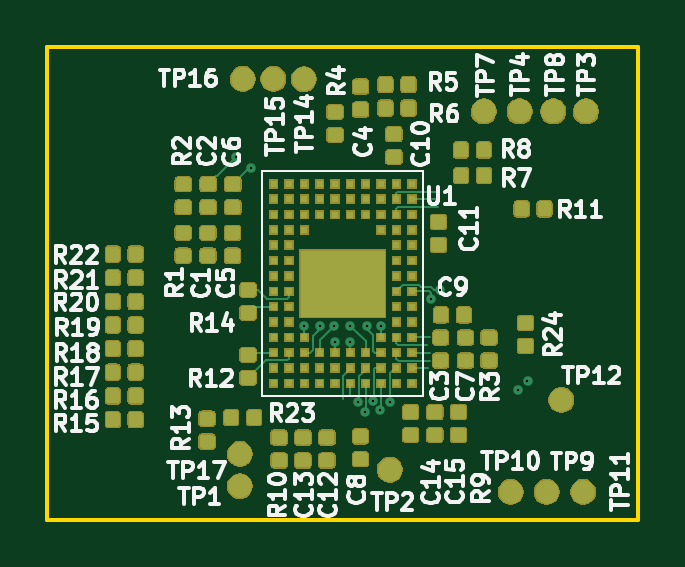
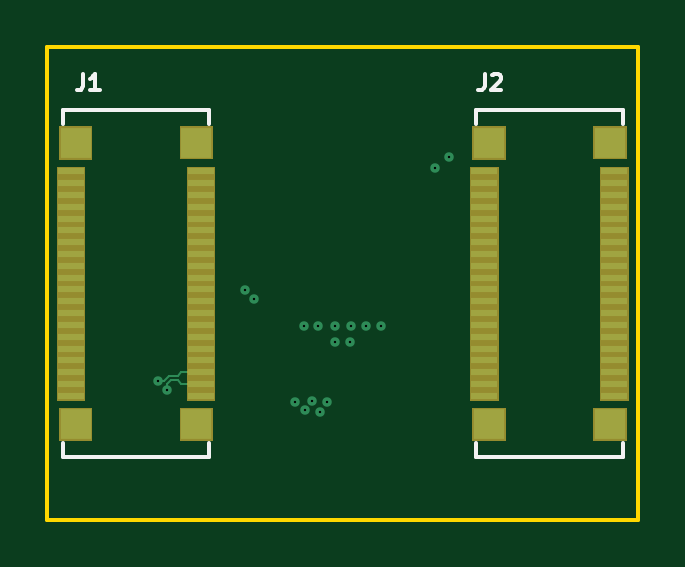
Circuit board: 13 layer files. Board 25.0 x 20.0 mm.
- bottom_mask: zglue-dragon-adapter-B.Mask.gbr (2345 bytes)
- paste: zglue-dragon-adapter-B.Paste.gbr (2680 bytes)
- bottom_silk: zglue-dragon-adapter-B.SilkS.gbr (1866 bytes)
- bottom_copper: zglue-dragon-adapter-Bottom_Layer.gbr (7832 bytes)
- outline: zglue-dragon-adapter-Edge.Cuts.gbr (665 bytes)
- top_mask: zglue-dragon-adapter-F.Mask.gbr (98725 bytes)
- paste: zglue-dragon-adapter-F.Paste.gbr (134322 bytes)
- top_silk: zglue-dragon-adapter-F.SilkS.gbr (41507 bytes)
- drill: zglue-dragon-adapter-NPTH.drl (160 bytes)
- drill: zglue-dragon-adapter-PTH.drl (447 bytes)
- inner_copper: zglue-dragon-adapter-Power_Layer1.gbr (1461 bytes)
- inner_copper: zglue-dragon-adapter-Power_Layer2.gbr (1461 bytes)
- top_copper: zglue-dragon-adapter-Top_Layer.gbr (151993 bytes)

=== bottom_mask: zglue-dragon-adapter-B.Mask.gbr ===
G04 #@! TF.GenerationSoftware,KiCad,Pcbnew,5.0.2+dfsg1-1~bpo9+1*
G04 #@! TF.CreationDate,2019-10-10T14:21:37+02:00*
G04 #@! TF.ProjectId,zglue-dragon-adapter,7a676c75-652d-4647-9261-676f6e2d6164,rev?*
G04 #@! TF.SameCoordinates,Original*
G04 #@! TF.FileFunction,Soldermask,Bot*
G04 #@! TF.FilePolarity,Negative*
%FSLAX46Y46*%
G04 Gerber Fmt 4.6, Leading zero omitted, Abs format (unit mm)*
G04 Created by KiCad (PCBNEW 5.0.2+dfsg1-1~bpo9+1) date Thu 10 Oct 2019 02:21:37 PM CEST*
%MOMM*%
%LPD*%
G01*
G04 APERTURE LIST*
%ADD10C,0.100000*%
G04 APERTURE END LIST*
D10*
G36*
X19392740Y-16650020D02*
X17970740Y-16650020D01*
X17970740Y-15248020D01*
X19392740Y-15248020D01*
X19392740Y-16650020D01*
X19392740Y-16650020D01*
G37*
G36*
X24513380Y-16650020D02*
X23091380Y-16650020D01*
X23091380Y-15248020D01*
X24513380Y-15248020D01*
X24513380Y-16650020D01*
X24513380Y-16650020D01*
G37*
G36*
X7013380Y-16650020D02*
X5591380Y-16650020D01*
X5591380Y-15248020D01*
X7013380Y-15248020D01*
X7013380Y-16650020D01*
X7013380Y-16650020D01*
G37*
G36*
X1892740Y-16650020D02*
X470740Y-16650020D01*
X470740Y-15248020D01*
X1892740Y-15248020D01*
X1892740Y-16650020D01*
X1892740Y-16650020D01*
G37*
G36*
X24593880Y-14949000D02*
X23391880Y-14949000D01*
X23391880Y-5047000D01*
X24593880Y-5047000D01*
X24593880Y-14949000D01*
X24593880Y-14949000D01*
G37*
G36*
X19094780Y-14949000D02*
X17892780Y-14949000D01*
X17892780Y-5047000D01*
X19094780Y-5047000D01*
X19094780Y-14949000D01*
X19094780Y-14949000D01*
G37*
G36*
X1594780Y-14949000D02*
X392780Y-14949000D01*
X392780Y-5047000D01*
X1594780Y-5047000D01*
X1594780Y-14949000D01*
X1594780Y-14949000D01*
G37*
G36*
X7093880Y-14949000D02*
X5891880Y-14949000D01*
X5891880Y-5047000D01*
X7093880Y-5047000D01*
X7093880Y-14949000D01*
X7093880Y-14949000D01*
G37*
G36*
X24513380Y-4747580D02*
X23091380Y-4747580D01*
X23091380Y-3345580D01*
X24513380Y-3345580D01*
X24513380Y-4747580D01*
X24513380Y-4747580D01*
G37*
G36*
X7013380Y-4747580D02*
X5591380Y-4747580D01*
X5591380Y-3345580D01*
X7013380Y-3345580D01*
X7013380Y-4747580D01*
X7013380Y-4747580D01*
G37*
G36*
X19392740Y-4742500D02*
X17970740Y-4742500D01*
X17970740Y-3340500D01*
X19392740Y-3340500D01*
X19392740Y-4742500D01*
X19392740Y-4742500D01*
G37*
G36*
X1892740Y-4742500D02*
X470740Y-4742500D01*
X470740Y-3340500D01*
X1892740Y-3340500D01*
X1892740Y-4742500D01*
X1892740Y-4742500D01*
G37*
M02*

=== paste: zglue-dragon-adapter-B.Paste.gbr ===
G04 #@! TF.GenerationSoftware,KiCad,Pcbnew,5.0.2+dfsg1-1~bpo9+1*
G04 #@! TF.CreationDate,2019-10-10T14:21:37+02:00*
G04 #@! TF.ProjectId,zglue-dragon-adapter,7a676c75-652d-4647-9261-676f6e2d6164,rev?*
G04 #@! TF.SameCoordinates,Original*
G04 #@! TF.FileFunction,Paste,Bot*
G04 #@! TF.FilePolarity,Positive*
%FSLAX46Y46*%
G04 Gerber Fmt 4.6, Leading zero omitted, Abs format (unit mm)*
G04 Created by KiCad (PCBNEW 5.0.2+dfsg1-1~bpo9+1) date Thu 10 Oct 2019 02:21:37 PM CEST*
%MOMM*%
%LPD*%
G01*
G04 APERTURE LIST*
%ADD10R,1.320000X1.300000*%
%ADD11R,1.100000X0.300000*%
G04 APERTURE END LIST*
D10*
G04 #@! TO.C,J1*
X23802380Y-15949020D03*
X18681740Y-15949020D03*
X23802380Y-4046580D03*
X18681740Y-4041500D03*
D11*
X23992880Y-14748000D03*
X23992880Y-14248000D03*
X23992880Y-13748000D03*
X23992880Y-13248000D03*
X23992880Y-12748000D03*
X23992880Y-12248000D03*
X23992880Y-11748000D03*
X23992880Y-11248000D03*
X23992880Y-10748000D03*
X23992880Y-10248000D03*
X23992880Y-9748000D03*
X23992880Y-9248000D03*
X23992880Y-8748000D03*
X23992880Y-8248000D03*
X23992880Y-7748000D03*
X23992880Y-7248000D03*
X23992880Y-6748000D03*
X23992880Y-6248000D03*
X23992880Y-5748000D03*
X23992880Y-5248000D03*
X18493780Y-14748000D03*
X18493780Y-14248000D03*
X18493780Y-13748000D03*
X18493780Y-13248000D03*
X18493780Y-12748000D03*
X18493780Y-12248000D03*
X18493780Y-11748000D03*
X18493780Y-11248000D03*
X18493780Y-10748000D03*
X18493780Y-10248000D03*
X18493780Y-9748000D03*
X18493780Y-9248000D03*
X18493780Y-8748000D03*
X18493780Y-8248000D03*
X18493780Y-7748000D03*
X18493780Y-7248000D03*
X18493780Y-6748000D03*
X18493780Y-6248000D03*
X18493780Y-5748000D03*
X18493780Y-5248000D03*
G04 #@! TD*
D10*
G04 #@! TO.C,J2*
X6302380Y-15949020D03*
X1181740Y-15949020D03*
X6302380Y-4046580D03*
X1181740Y-4041500D03*
D11*
X6492880Y-14748000D03*
X6492880Y-14248000D03*
X6492880Y-13748000D03*
X6492880Y-13248000D03*
X6492880Y-12748000D03*
X6492880Y-12248000D03*
X6492880Y-11748000D03*
X6492880Y-11248000D03*
X6492880Y-10748000D03*
X6492880Y-10248000D03*
X6492880Y-9748000D03*
X6492880Y-9248000D03*
X6492880Y-8748000D03*
X6492880Y-8248000D03*
X6492880Y-7748000D03*
X6492880Y-7248000D03*
X6492880Y-6748000D03*
X6492880Y-6248000D03*
X6492880Y-5748000D03*
X6492880Y-5248000D03*
X993780Y-14748000D03*
X993780Y-14248000D03*
X993780Y-13748000D03*
X993780Y-13248000D03*
X993780Y-12748000D03*
X993780Y-12248000D03*
X993780Y-11748000D03*
X993780Y-11248000D03*
X993780Y-10748000D03*
X993780Y-10248000D03*
X993780Y-9748000D03*
X993780Y-9248000D03*
X993780Y-8748000D03*
X993780Y-8248000D03*
X993780Y-7748000D03*
X993780Y-7248000D03*
X993780Y-6748000D03*
X993780Y-6248000D03*
X993780Y-5748000D03*
X993780Y-5248000D03*
G04 #@! TD*
M02*

=== bottom_silk: zglue-dragon-adapter-B.SilkS.gbr ===
G04 #@! TF.GenerationSoftware,KiCad,Pcbnew,5.0.2+dfsg1-1~bpo9+1*
G04 #@! TF.CreationDate,2019-10-10T14:21:37+02:00*
G04 #@! TF.ProjectId,zglue-dragon-adapter,7a676c75-652d-4647-9261-676f6e2d6164,rev?*
G04 #@! TF.SameCoordinates,Original*
G04 #@! TF.FileFunction,Legend,Bot*
G04 #@! TF.FilePolarity,Positive*
%FSLAX46Y46*%
G04 Gerber Fmt 4.6, Leading zero omitted, Abs format (unit mm)*
G04 Created by KiCad (PCBNEW 5.0.2+dfsg1-1~bpo9+1) date Thu 10 Oct 2019 02:21:37 PM CEST*
%MOMM*%
%LPD*%
G01*
G04 APERTURE LIST*
%ADD10C,0.150000*%
G04 APERTURE END LIST*
D10*
G04 #@! TO.C,J1*
X24341400Y-2638620D02*
X18141400Y-2638620D01*
X18141400Y-2638620D02*
X18141400Y-3238620D01*
X24341400Y-3238620D02*
X24341400Y-2638620D01*
X24346200Y-17326020D02*
X24346200Y-16726020D01*
X18146200Y-17326020D02*
X24346200Y-17326020D01*
X18146200Y-16726020D02*
X18146200Y-17326020D01*
G04 #@! TO.C,J2*
X6841400Y-2638620D02*
X641400Y-2638620D01*
X641400Y-2638620D02*
X641400Y-3238620D01*
X6841400Y-3238620D02*
X6841400Y-2638620D01*
X6846200Y-17326020D02*
X6846200Y-16726020D01*
X646200Y-17326020D02*
X6846200Y-17326020D01*
X646200Y-16726020D02*
X646200Y-17326020D01*
G04 #@! TO.C,J1*
X23483333Y-1116666D02*
X23483333Y-1616666D01*
X23516666Y-1716666D01*
X23583333Y-1783333D01*
X23683333Y-1816666D01*
X23750000Y-1816666D01*
X22783333Y-1816666D02*
X23183333Y-1816666D01*
X22983333Y-1816666D02*
X22983333Y-1116666D01*
X23050000Y-1216666D01*
X23116666Y-1283333D01*
X23183333Y-1316666D01*
G04 #@! TO.C,J2*
X6483333Y-1116666D02*
X6483333Y-1616666D01*
X6516666Y-1716666D01*
X6583333Y-1783333D01*
X6683333Y-1816666D01*
X6750000Y-1816666D01*
X6183333Y-1183333D02*
X6150000Y-1150000D01*
X6083333Y-1116666D01*
X5916666Y-1116666D01*
X5850000Y-1150000D01*
X5816666Y-1183333D01*
X5783333Y-1250000D01*
X5783333Y-1316666D01*
X5816666Y-1416666D01*
X6216666Y-1816666D01*
X5783333Y-1816666D01*
G04 #@! TD*
M02*

=== bottom_copper: zglue-dragon-adapter-Bottom_Layer.gbr (7832 bytes, source omitted) ===
=== outline: zglue-dragon-adapter-Edge.Cuts.gbr ===
G04 #@! TF.GenerationSoftware,KiCad,Pcbnew,5.0.2+dfsg1-1~bpo9+1*
G04 #@! TF.CreationDate,2019-10-10T14:21:37+02:00*
G04 #@! TF.ProjectId,zglue-dragon-adapter,7a676c75-652d-4647-9261-676f6e2d6164,rev?*
G04 #@! TF.SameCoordinates,Original*
G04 #@! TF.FileFunction,Profile,NP*
%FSLAX46Y46*%
G04 Gerber Fmt 4.6, Leading zero omitted, Abs format (unit mm)*
G04 Created by KiCad (PCBNEW 5.0.2+dfsg1-1~bpo9+1) date Thu 10 Oct 2019 02:21:37 PM CEST*
%MOMM*%
%LPD*%
G01*
G04 APERTURE LIST*
%ADD10C,0.150000*%
G04 APERTURE END LIST*
D10*
X25000000Y0D02*
X25000000Y-20000000D01*
X0Y-20000000D02*
X25000000Y-20000000D01*
X0Y0D02*
X0Y-20000000D01*
X0Y0D02*
X25000000Y0D01*
M02*

=== top_mask: zglue-dragon-adapter-F.Mask.gbr (98725 bytes, source omitted) ===
=== paste: zglue-dragon-adapter-F.Paste.gbr (134322 bytes, source omitted) ===
=== top_silk: zglue-dragon-adapter-F.SilkS.gbr (41507 bytes, source omitted) ===
=== drill: zglue-dragon-adapter-NPTH.drl ===
M48
;DRILL file {KiCad 5.0.2+dfsg1-1~bpo9+1} date Thu 10 Oct 2019 02:10:31 PM CEST
;FORMAT={-:-/ absolute / metric / decimal}
FMAT,2
METRIC,TZ
%
G90
G05
T0
M30

=== drill: zglue-dragon-adapter-PTH.drl ===
M48
;DRILL file {KiCad 5.0.2+dfsg1-1~bpo9+1} date Thu 10 Oct 2019 02:10:31 PM CEST
;FORMAT={-:-/ absolute / metric / decimal}
FMAT,2
METRIC,TZ
T1C0.100
%
G90
G05
T1
X8.Y-4.62
X8.6Y-5.12
X10.875Y-11.795
X11.525Y-11.8
X12.15Y-11.775
X12.175Y-12.475
X12.825Y-11.79
X12.825Y-12.475
X13.15Y-15.02
X13.45Y-15.42
X13.525Y-11.785
X13.8Y-14.97
X14.1Y-15.37
X14.125Y-11.78
X14.5Y-15.02
X16.236Y-10.654
X16.624Y-10.266
X19.936Y-14.504
X20.324Y-14.116
T0
M30

=== inner_copper: zglue-dragon-adapter-Power_Layer1.gbr ===
G04 #@! TF.GenerationSoftware,KiCad,Pcbnew,5.0.2+dfsg1-1~bpo9+1*
G04 #@! TF.CreationDate,2019-10-10T14:21:37+02:00*
G04 #@! TF.ProjectId,zglue-dragon-adapter,7a676c75-652d-4647-9261-676f6e2d6164,rev?*
G04 #@! TF.SameCoordinates,Original*
G04 #@! TF.FileFunction,Copper,L2,Inr*
G04 #@! TF.FilePolarity,Positive*
%FSLAX46Y46*%
G04 Gerber Fmt 4.6, Leading zero omitted, Abs format (unit mm)*
G04 Created by KiCad (PCBNEW 5.0.2+dfsg1-1~bpo9+1) date Thu 10 Oct 2019 02:21:37 PM CEST*
%MOMM*%
%LPD*%
G01*
G04 APERTURE LIST*
G04 #@! TA.AperFunction,ViaPad*
%ADD10C,0.400000*%
G04 #@! TD*
G04 APERTURE END LIST*
D10*
G04 #@! TO.N,GND*
X8600000Y-5120000D03*
X8000000Y-4620000D03*
G04 #@! TO.N,/CSI_CLK_IN_P*
X16624455Y-10265545D03*
X19935545Y-14504455D03*
G04 #@! TO.N,/CSI_CLK_IN_N*
X16235545Y-10654455D03*
X20324455Y-14115545D03*
G04 #@! TO.N,Net-(U1-PadD8)*
X10875000Y-11795000D03*
G04 #@! TO.N,/ULPM_WAKE*
X14125000Y-11780000D03*
G04 #@! TO.N,/CSI_INT*
X11525000Y-11800000D03*
G04 #@! TO.N,/CTRL_OUT*
X13150000Y-15020000D03*
G04 #@! TO.N,/PROC_SCK*
X12825000Y-12475000D03*
G04 #@! TO.N,/MIPI_SEL*
X12150000Y-11775000D03*
G04 #@! TO.N,/PROC_SI*
X12175000Y-12475000D03*
G04 #@! TO.N,/PROC_OUT_0*
X14500000Y-15020000D03*
G04 #@! TO.N,/USB_DET*
X13450000Y-15420000D03*
G04 #@! TO.N,/PIO1*
X13525000Y-11785000D03*
G04 #@! TO.N,/CTRL_RST*
X12825000Y-11790000D03*
G04 #@! TO.N,/PIO2*
X14100000Y-15370000D03*
G04 #@! TO.N,/PROC_RST*
X13800000Y-14970000D03*
G04 #@! TD*
M02*

=== inner_copper: zglue-dragon-adapter-Power_Layer2.gbr ===
G04 #@! TF.GenerationSoftware,KiCad,Pcbnew,5.0.2+dfsg1-1~bpo9+1*
G04 #@! TF.CreationDate,2019-10-10T14:21:37+02:00*
G04 #@! TF.ProjectId,zglue-dragon-adapter,7a676c75-652d-4647-9261-676f6e2d6164,rev?*
G04 #@! TF.SameCoordinates,Original*
G04 #@! TF.FileFunction,Copper,L5,Inr*
G04 #@! TF.FilePolarity,Positive*
%FSLAX46Y46*%
G04 Gerber Fmt 4.6, Leading zero omitted, Abs format (unit mm)*
G04 Created by KiCad (PCBNEW 5.0.2+dfsg1-1~bpo9+1) date Thu 10 Oct 2019 02:21:37 PM CEST*
%MOMM*%
%LPD*%
G01*
G04 APERTURE LIST*
G04 #@! TA.AperFunction,ViaPad*
%ADD10C,0.400000*%
G04 #@! TD*
G04 APERTURE END LIST*
D10*
G04 #@! TO.N,GND*
X8600000Y-5120000D03*
X8000000Y-4620000D03*
G04 #@! TO.N,/CSI_CLK_IN_P*
X16624455Y-10265545D03*
X19935545Y-14504455D03*
G04 #@! TO.N,/CSI_CLK_IN_N*
X16235545Y-10654455D03*
X20324455Y-14115545D03*
G04 #@! TO.N,Net-(U1-PadD8)*
X10875000Y-11795000D03*
G04 #@! TO.N,/ULPM_WAKE*
X14125000Y-11780000D03*
G04 #@! TO.N,/CSI_INT*
X11525000Y-11800000D03*
G04 #@! TO.N,/CTRL_OUT*
X13150000Y-15020000D03*
G04 #@! TO.N,/PROC_SCK*
X12825000Y-12475000D03*
G04 #@! TO.N,/MIPI_SEL*
X12150000Y-11775000D03*
G04 #@! TO.N,/PROC_SI*
X12175000Y-12475000D03*
G04 #@! TO.N,/PROC_OUT_0*
X14500000Y-15020000D03*
G04 #@! TO.N,/USB_DET*
X13450000Y-15420000D03*
G04 #@! TO.N,/PIO1*
X13525000Y-11785000D03*
G04 #@! TO.N,/CTRL_RST*
X12825000Y-11790000D03*
G04 #@! TO.N,/PIO2*
X14100000Y-15370000D03*
G04 #@! TO.N,/PROC_RST*
X13800000Y-14970000D03*
G04 #@! TD*
M02*

=== top_copper: zglue-dragon-adapter-Top_Layer.gbr (151993 bytes, source omitted) ===
